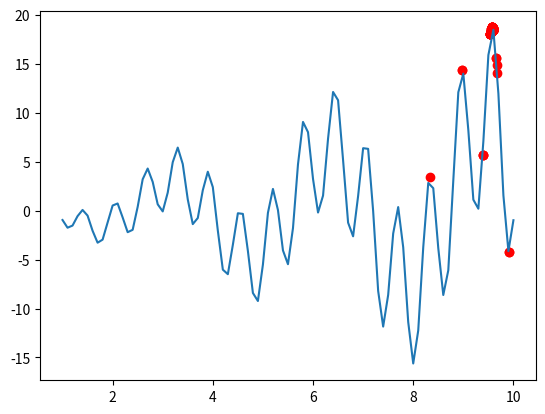

This chart was generated by the following Python code:
import numpy
from matplotlib import pyplot

# 基因序列长度
DNA_SIZE = 10
# 初始种群数量
POP_SIZE = 100
# 交叉配对的概率
CROSS_RATION = 0.5
# 变异概率
MUTATION_RATION = 0.01
#繁衍代数
GENERATION = 500

def fx(x):
    return numpy.sin(10*x)*x+numpy.cos(2*x)*x
    # return x*x*x*3+x*x*2
    # return 10*numpy.sin(5*x)+7*numpy.cos(4*x)

def draw_primal():
    data = []
    xindex = []
    i = 1
    while i <= 10:
        data.append(fx(i))
        xindex.append(i)
        i+=0.1
    pyplot.plot(xindex,data)
    pyplot.show()

def otob(data):
    temp = []
    while data!=0:
        temp.append(data%2)
        data = int(data/2)
    temp.reverse()
    return temp

#DNA翻译，讲二进制转换为十进制并将其缩放到（0,10）内
def btoo(data):
    sum = 0
    for i in range(len(data)):
        sum = sum + data[i]*2**(len(data)-i-1)
    return sum/(2**DNA_SIZE-1)*10

#归一化处理
def guiyi(data):
    data = (data-numpy.min(data))/(numpy.max(data)-numpy.min(data))
    return data

#定义适合度函数，此时使用原数值即可
def fitness(data):
    return data-numpy.min(data)+1e-5

#适者生存，从种群中挑选出指定数量的优质个体（依据适合度）
'''
    replace=True表示可以取出相同的值，默认为False
'''
def select(pop,fitness_score):
    temp = fitness_score/numpy.sum(fitness_score)
    p = []
    for data in temp:
        p.append(data[0])
    #轮渡算法，按照概率挑选个体
    index = numpy.random.choice(numpy.arange(POP_SIZE),size=POP_SIZE,replace=True,p=p)
    return pop[index]

#繁衍，父母DNA配对生成新的个体（新的个体会替代原来的个体），通过交叉功能实现，交叉位置随机
def cross(parent,pop):
    if numpy.random.rand() <= CROSS_RATION:
        # 为parent随机寻找一个样本进行配对
        index = numpy.random.randint(0, POP_SIZE)
        # 在随机位置进行交叉
        cross_index = numpy.random.randint(0, 2, size=DNA_SIZE).astype(numpy.bool_)
        parent[cross_index] = pop[index][cross_index]
    return parent

#繁衍，父母DNA配对生成新的个体（新的个体会替代原来的个体），通过交叉功能实现，交叉位置随机
def cross_fitness(pop,fitness_score):
    temp = fitness_score / numpy.sum(fitness_score)
    p = []
    for data in temp:
        p.append(data[0])
    #优秀的个体其繁衍概率应该更大
    parent1_index = numpy.random.choice(numpy.arange(POP_SIZE),p=p)
    parent2_index = numpy.random.choice(numpy.arange(POP_SIZE),p=p)
    parent1 = pop[parent1_index]
    parent2 = pop[parent2_index]
    if numpy.random.rand() <= CROSS_RATION:
        #两个体在随机位置交叉，生成新的个体，此处使用True和False数组表示
        cross_index = numpy.random.randint(0, 2, size=DNA_SIZE).astype(numpy.bool_)
        parent1[cross_index] = parent2[cross_index]
    return parent1

#变异，在繁衍过程中有小概率出现变异的情况
def mutation(child):
    for i in range(DNA_SIZE):
        if numpy.random.rand() <= MUTATION_RATION:
            if child[i] == 0:
                child[i] = 1
            else:
                child[i] = 0
    return child

if __name__ == '__main__':
    #生成初始种群
    pop = numpy.random.randint(0,2,size=(POP_SIZE,DNA_SIZE))
    # print(pop)
    #繁衍GENERATION次
    for i in range(GENERATION):
        #讲二进制转换为十进制
        pop_value = []
        for j in range(POP_SIZE):
            temp = []
            temp.append(btoo(pop[j]))
            pop_value.append(temp)
        # print(pop_value)
        #计算个体适合度得分，此问题中希望fx的取值尽量大，此时就通过fx的值计算适合度
        pop_value_fitness = []
        for temp_data in pop_value:
            temp = []
            temp.append(fx(temp_data[0]))
            pop_value_fitness.append(temp)
        pop_value_fitness = fitness(pop_value_fitness)
        # print(pop_value_fitness)

        #适者生存，从中群众挑选出优质的个体
        pop = select(pop,pop_value_fitness)
        # 讲二进制转换为十进制
        pop_value = []
        for j in range(POP_SIZE):
            temp = []
            temp.append(btoo(pop[j]))
            pop_value.append(temp)
        # print(pop_value)
        # 计算个体适合度得分，此问题中希望fx的取值尽量大，此时就通过fx的值计算适合度
        pop_value_fitness = []
        for temp_data in pop_value:
            temp = []
            temp.append(fx(temp_data[0]))
            pop_value_fitness.append(temp)
        pop_value_fitness = fitness(pop_value_fitness)
        #繁衍，种群中的个体进行配对
        new_pop = []
        # for parent in pop:
        #     child = cross(parent,pop)
        #     #在繁衍的过程中子代可能出现变异
        #     child = mutation(child)
        #     #将新产生的个体重新放回种群
        #     new_pop.append(child)
        for i in range(POP_SIZE):
            child = cross_fitness(pop,pop_value_fitness)
            child = mutation(child)
            new_pop.append(child)
        pop = numpy.array(new_pop)

    # 绘制原始曲线
    data = []
    xindex = []
    i = 1
    while i <= 10:
        data.append(fx(i))
        xindex.append(i)
        i += 0.1
    pyplot.plot(xindex, data)
    # 绘制经过N次繁衍后剩下种群散点分布
    # print(pop)
    data2 = []
    xindex2 = []
    for i in range(len(pop)):
        xindex2.append(btoo(pop[i]))
        data2.append(fx(btoo(pop[i])))
    print(xindex2)
    pyplot.scatter(xindex2, data2, color='red')
    pyplot.show()
    print(f"最大值为{numpy.max(data2)}")



